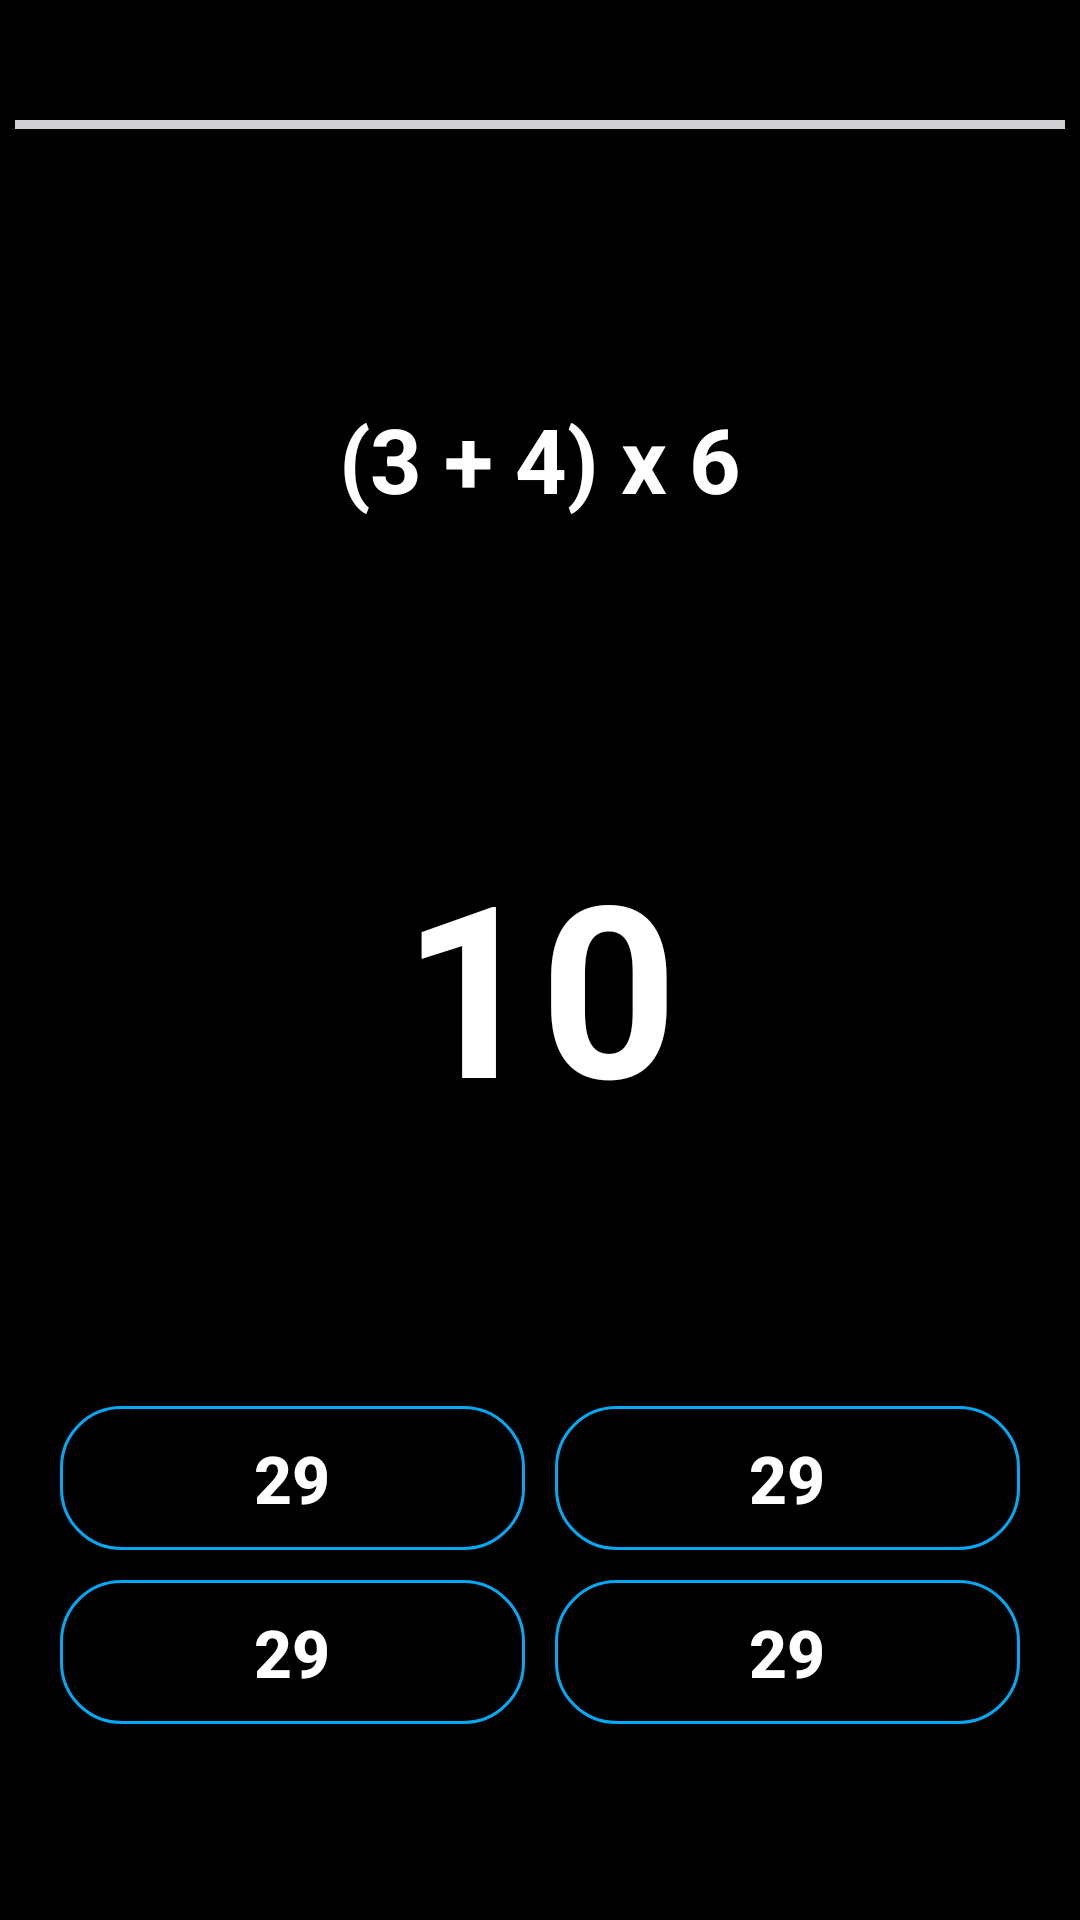

Here is an Android app screen rendered from its layout file. Give the layout XML and the strings, colors and styles it references.
<!-- AndroidManifest.xml: application theme Theme.MathMentalGame -->
<!-- res/layout/activity_play.xml -->
<?xml version="1.0" encoding="utf-8"?>
<androidx.constraintlayout.widget.ConstraintLayout xmlns:android="http://schemas.android.com/apk/res/android"
    xmlns:app="http://schemas.android.com/apk/res-auto"
    xmlns:tools="http://schemas.android.com/tools"
    android:layout_width="match_parent"
    android:layout_height="match_parent"
    android:background="@color/black"
    tools:context=".PlayActivity">

    <ProgressBar
        android:id="@+id/horizontalProgressBar"
        style="@style/Widget.AppCompat.ProgressBar.Horizontal"
        android:layout_width="350dp"
        android:layout_height="3dp"
        android:layout_marginTop="40dp"
        android:background="@color/white"
        android:indeterminate="false"
        android:max="10"
        android:progress="0"
        android:progressTint="@color/blue"
        app:layout_constraintTop_toTopOf="parent"
        app:layout_constraintEnd_toEndOf="parent"
        app:layout_constraintStart_toStartOf="parent"
        />

    <TextView
        android:id="@+id/tvQuestion"
        android:layout_width="match_parent"
        android:layout_height="100dp"
        android:layout_marginTop="60dp"
        android:gravity="center"
        android:text="(3 + 4) x 6"
        android:textColor="@color/white"
        android:textSize="30sp"
        android:textStyle="bold"
        app:layout_constraintEnd_toEndOf="parent"
        app:layout_constraintStart_toStartOf="parent"
        app:layout_constraintTop_toBottomOf="@+id/horizontalProgressBar"


        />

    <FrameLayout
        android:id="@+id/frameLayout"
        android:layout_width="150dp"
        android:layout_height="150dp"
        android:layout_marginTop="50dp"
        app:layout_constraintEnd_toEndOf="parent"
        app:layout_constraintStart_toStartOf="parent"
        app:layout_constraintTop_toBottomOf="@+id/tvQuestion">

        <ProgressBar
            android:id="@+id/CircularProgressBar"
            style="@style/Widget.AppCompat.ProgressBar.Horizontal"
            android:layout_width="150dp"
            android:layout_height="150dp"
            android:background="@drawable/black_pb_bg"
            android:indeterminate="false"
            tools:max="10"
            tools:progress="0"

            android:progressDrawable="@drawable/blue_pb_bg"
            android:rotation="90" />

        <TextView
            android:id="@+id/tvCountDown"
            android:layout_width="match_parent"
            android:layout_height="match_parent"
            android:gravity="center"
            android:text="10"
            android:textColor="@color/white"
            android:textSize="80sp"
            android:textStyle="bold" />

    </FrameLayout>

    <LinearLayout
        android:layout_width="match_parent"
        android:layout_height="wrap_content"
        android:gravity="center"
        android:orientation="vertical"
        android:layout_marginEnd="20dp"
        android:layout_marginStart="20dp"
        app:layout_constraintBottom_toBottomOf="parent"
        app:layout_constraintEnd_toEndOf="parent"
        app:layout_constraintStart_toStartOf="parent"
        app:layout_constraintTop_toBottomOf="@+id/frameLayout">

        <LinearLayout
            android:layout_width="match_parent"
            android:layout_height="wrap_content"
            android:gravity="center"
            android:orientation="horizontal"

            >
            <androidx.appcompat.widget.AppCompatButton
                android:id="@+id/btnOption1"
                android:layout_width="0dp"
                android:layout_height="wrap_content"
                android:background="@drawable/button_bg"
                android:layout_marginEnd="10dp"
                android:layout_weight="1"
                android:text="29"
                android:textColor="@color/white"
                android:textSize="22sp"
                android:textStyle="bold"
                />
            <androidx.appcompat.widget.AppCompatButton
                android:id="@+id/btnOption2"
                android:layout_width="0dp"
                android:layout_height="wrap_content"
                android:background="@drawable/button_bg"
                android:layout_weight="1"
                android:text="29"
                android:textColor="@color/white"
                android:textSize="22sp"
                android:textStyle="bold"
                />

        </LinearLayout>
        <LinearLayout
            android:layout_width="match_parent"
            android:layout_height="wrap_content"
            android:gravity="center"
            android:orientation="horizontal"
            android:layout_marginTop="10dp"

            >
            <androidx.appcompat.widget.AppCompatButton
                android:id="@+id/btnOption3"
                android:layout_width="0dp"
                android:layout_height="wrap_content"
                android:background="@drawable/button_bg"
                android:layout_marginEnd="10dp"
                android:layout_weight="1"
                android:text="29"
                android:textColor="@color/white"
                android:textSize="22sp"
                android:textStyle="bold"
                />
            <androidx.appcompat.widget.AppCompatButton
                android:id="@+id/btnOption4"
                android:layout_width="0dp"
                android:layout_height="wrap_content"
                android:background="@drawable/button_bg"
                android:layout_weight="1"
                android:text="29"
                android:textColor="@color/white"
                android:textSize="22sp"
                android:textStyle="bold"
                />

        </LinearLayout>

    </LinearLayout>

</androidx.constraintlayout.widget.ConstraintLayout>
<!-- resources referenced by this layout -->
<resources>
  <color name="black">#FF000000</color>
  <color name="blue">#03A9F4</color>
  <color name="white">#FFFFFFFF</color>
  <!-- drawable black_pb_bg (drawable) -->
  <?xml version="1.0" encoding="utf-8"?>
  <layer-list xmlns:android="http://schemas.android.com/apk/res/android">
  
      <item>
          <shape android:shape="ring"
              android:thicknessRatio="70"
              android:innerRadiusRatio="2.5"
              android:useLevel="false">
              <solid
                  android:color="@color/black"
                  />
  
          </shape>
      </item>
  </layer-list>
  <!-- drawable blue_pb_bg (drawable) -->
  <?xml version="1.0" encoding="utf-8"?>
  <layer-list xmlns:android="http://schemas.android.com/apk/res/android">
  
      <item>
          <shape android:shape="ring"
              android:thicknessRatio="70"
              android:innerRadiusRatio="2.5"
              android:useLevel="true">
              <solid
                  android:color="@color/blue" />
  
          </shape>
      </item>
  </layer-list>
  <!-- drawable button_bg (drawable) -->
  <?xml version="1.0" encoding="utf-8"?>
  <selector xmlns:android="http://schemas.android.com/apk/res/android">
      <item android:state_pressed="false">
          <shape android:shape="rectangle">
              <stroke android:color="@color/blue" android:width="1dp"/>
              <corners android:radius="20dp"/>
  
          </shape>
      </item>
  
      <item android:state_pressed="true">
          <shape android:shape="rectangle">
              <stroke android:color="@color/white" android:width="1dp"/>
              <corners android:radius="20dp"/>
  
          </shape>
      </item>
  
  
  </selector>
  <style name="Theme.MathMentalGame" parent="Base.Theme.MathMentalGame" />
  <style name="Base.Theme.MathMentalGame" parent="Theme.Material3.Light.NoActionBar">
          
          
          <item name="android:statusBarColor">@color/black</item>
  
      </style>
</resources>
